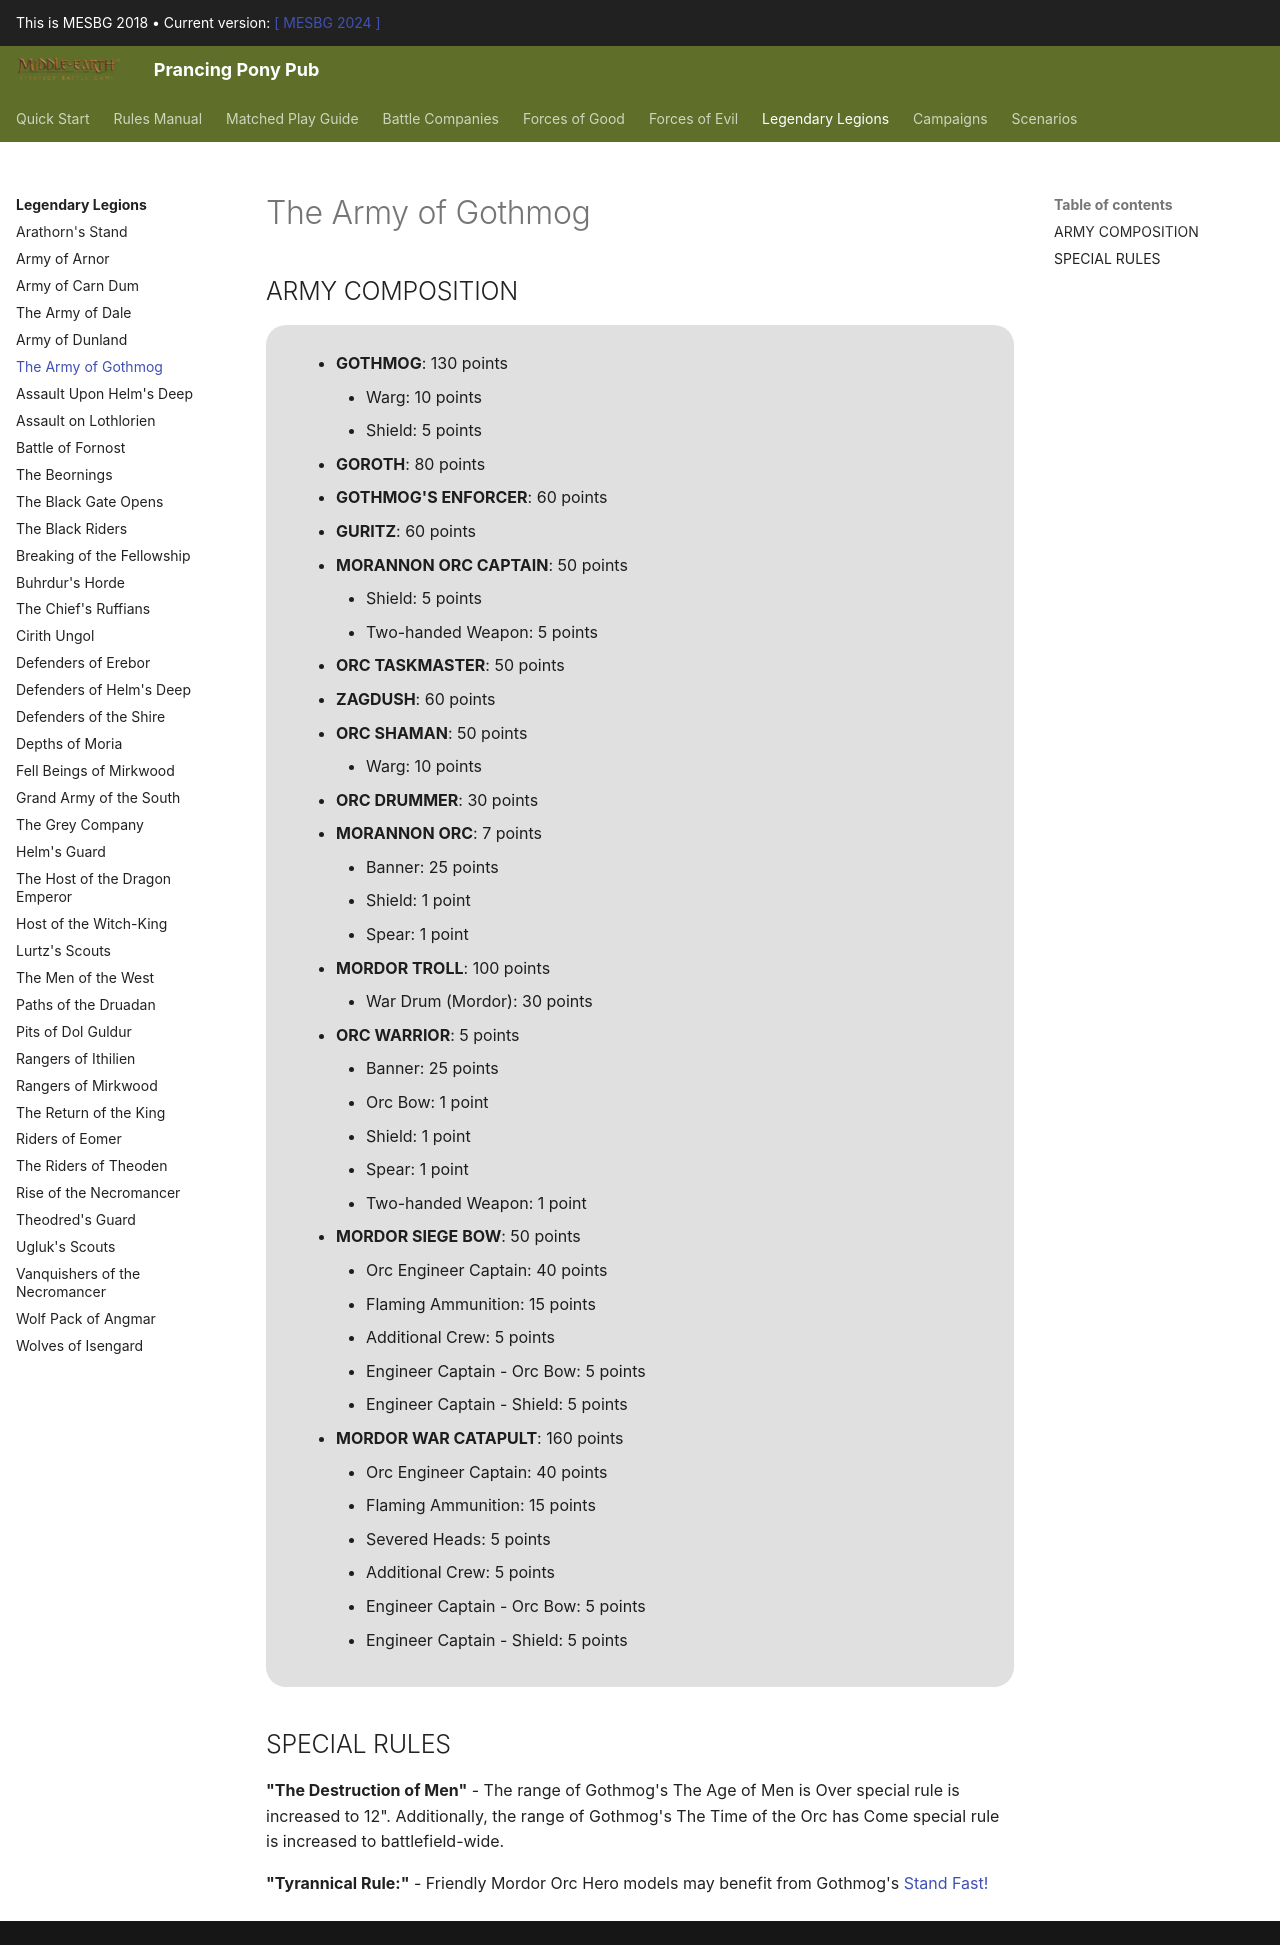

repository: BBBase-EHeresy-PPPub/PPPub · page: mesbg2018/legendary_legions/the_army_of_gothmog/index.html · generator: mkdocs

## ARMY COMPOSITION

<div class="unitCard" markdown>

- **GOTHMOG**: 130 points
    - Warg: 10 points
    - Shield: 5 points
- **GOROTH**: 80 points
- **GOTHMOG'S ENFORCER**: 60 points
- **GURITZ**: 60 points
- **MORANNON ORC CAPTAIN**: 50 points
    - Shield: 5 points
    - Two-handed Weapon: 5 points
- **ORC TASKMASTER**: 50 points
- **ZAGDUSH**: 60 points
- **ORC SHAMAN**: 50 points
    - Warg: 10 points
- **ORC DRUMMER**: 30 points
- **MORANNON ORC**: 7 points
    - Banner: 25 points
    - Shield: 1 point
    - Spear: 1 point
- **MORDOR TROLL**: 100 points
    - War Drum (Mordor): 30 points
- **ORC WARRIOR**: 5 points
    - Banner: 25 points
    - Orc Bow: 1 point
    - Shield: 1 point
    - Spear: 1 point
    - Two-handed Weapon: 1 point
- **MORDOR SIEGE BOW**: 50 points
    - Orc Engineer Captain: 40 points
    - Flaming Ammunition: 15 points
    - Additional Crew: 5 points
    - Engineer Captain - Orc Bow: 5 points
    - Engineer Captain - Shield: 5 points
- **MORDOR WAR CATAPULT**: 160 points
    - Orc Engineer Captain: 40 points
    - Flaming Ammunition: 15 points
    - Severed Heads: 5 points
    - Additional Crew: 5 points
    - Engineer Captain - Orc Bow: 5 points
    - Engineer Captain - Shield: 5 points
</div>

## SPECIAL RULES

**"The Destruction of Men"** - The range of Gothmog's The Age of Men is Over special rule is increased to 12". Additionally, the range of Gothmog's The Time of the Orc has Come special rule is increased to battlefield-wide.

**"Tyrannical Rule:"** - Friendly Mordor Orc Hero models may benefit from Gothmog's [Stand Fast!]
